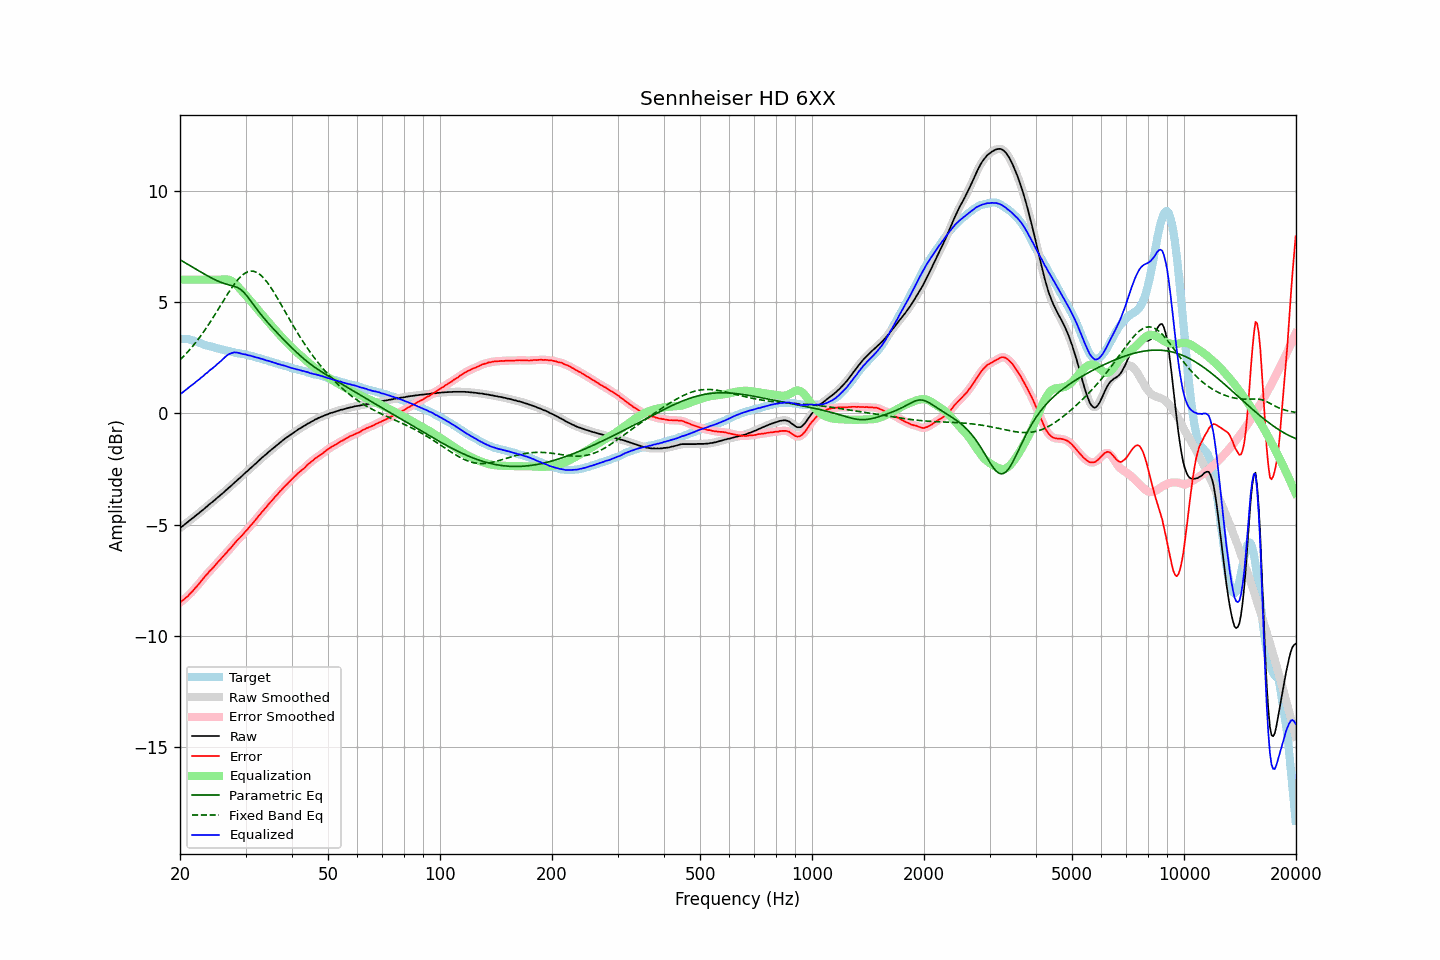

Values plotted in this chart, from the file beside it:
frequency, raw, error, smoothed, error_smoothed, equalization, parametric_eq, fixed_band_eq, equalized_raw, equalized_smoothed, target
20.00, -5.15, -8.51, -5.15, -8.50, 6.00, 6.90, 2.40, 0.85, 0.85, 3.36
20.20, -5.09, -8.44, -5.10, -8.44, 6.00, 6.85, 2.47, 0.91, 0.90, 3.34
20.40, -5.04, -8.39, -5.04, -8.38, 6.00, 6.81, 2.54, 0.96, 0.96, 3.34
20.61, -4.98, -8.32, -4.98, -8.32, 6.00, 6.77, 2.62, 1.02, 1.02, 3.33
20.81, -4.92, -8.26, -4.93, -8.26, 6.00, 6.73, 2.69, 1.08, 1.07, 3.33
21.02, -4.87, -8.21, -4.87, -8.19, 6.00, 6.68, 2.77, 1.13, 1.13, 3.33
21.23, -4.80, -8.12, -4.81, -8.12, 6.00, 6.64, 2.85, 1.20, 1.19, 3.31
21.44, -4.75, -8.04, -4.75, -8.05, 6.00, 6.60, 2.94, 1.25, 1.25, 3.29
21.66, -4.70, -7.98, -4.70, -7.97, 6.00, 6.56, 3.02, 1.30, 1.30, 3.27
21.87, -4.64, -7.88, -4.64, -7.89, 6.00, 6.51, 3.11, 1.36, 1.36, 3.24
22.09, -4.58, -7.80, -4.58, -7.81, 6.00, 6.47, 3.20, 1.42, 1.42, 3.22
22.31, -4.52, -7.72, -4.52, -7.72, 6.00, 6.43, 3.29, 1.48, 1.48, 3.20
22.54, -4.47, -7.64, -4.47, -7.64, 6.00, 6.39, 3.39, 1.53, 1.53, 3.17
22.76, -4.40, -7.54, -4.41, -7.55, 6.00, 6.34, 3.49, 1.60, 1.59, 3.14
22.99, -4.35, -7.46, -4.35, -7.46, 6.00, 6.30, 3.59, 1.65, 1.65, 3.11
23.22, -4.29, -7.37, -4.29, -7.37, 6.00, 6.26, 3.69, 1.71, 1.71, 3.08
23.45, -4.22, -7.28, -4.23, -7.29, 6.00, 6.22, 3.79, 1.78, 1.77, 3.06
23.69, -4.17, -7.21, -4.17, -7.20, 6.00, 6.18, 3.90, 1.83, 1.83, 3.04
23.92, -4.10, -7.12, -4.10, -7.13, 6.00, 6.14, 4.01, 1.90, 1.90, 3.02
24.16, -4.04, -7.05, -4.05, -7.05, 6.00, 6.10, 4.12, 1.96, 1.95, 3.01
24.40, -3.99, -6.98, -3.99, -6.97, 6.00, 6.06, 4.23, 2.01, 2.01, 2.99
24.65, -3.93, -6.90, -3.93, -6.90, 6.00, 6.03, 4.35, 2.07, 2.07, 2.97
24.89, -3.87, -6.82, -3.87, -6.81, 6.00, 5.99, 4.46, 2.13, 2.13, 2.95
25.14, -3.80, -6.73, -3.80, -6.73, 6.00, 5.96, 4.58, 2.20, 2.20, 2.92
25.39, -3.74, -6.65, -3.74, -6.65, 6.00, 5.92, 4.70, 2.26, 2.26, 2.90
25.65, -3.68, -6.58, -3.68, -6.57, 6.00, 5.89, 4.82, 2.32, 2.32, 2.89
25.91, -3.62, -6.49, -3.62, -6.49, 6.01, 5.87, 4.94, 2.38, 2.38, 2.86
26.16, -3.56, -6.41, -3.56, -6.41, 6.01, 5.84, 5.05, 2.45, 2.45, 2.85
26.43, -3.49, -6.33, -3.50, -6.33, 6.02, 5.82, 5.17, 2.52, 2.52, 2.83
26.69, -3.43, -6.25, -3.43, -6.25, 6.01, 5.80, 5.29, 2.58, 2.58, 2.82
26.96, -3.36, -6.16, -3.37, -6.17, 6.00, 5.78, 5.40, 2.64, 2.63, 2.80
27.23, -3.30, -6.09, -3.30, -6.09, 5.98, 5.76, 5.51, 2.67, 2.67, 2.79
27.50, -3.24, -6.01, -3.24, -6.01, 5.94, 5.74, 5.62, 2.70, 2.71, 2.77
27.77, -3.17, -5.92, -3.17, -5.92, 5.90, 5.72, 5.72, 2.73, 2.72, 2.75
28.05, -3.10, -5.84, -3.11, -5.83, 5.84, 5.70, 5.82, 2.74, 2.73, 2.74
28.33, -3.04, -5.75, -3.04, -5.75, 5.77, 5.67, 5.91, 2.73, 2.73, 2.71
28.62, -2.97, -5.67, -2.98, -5.67, 5.70, 5.64, 6.00, 2.72, 2.72, 2.69
28.90, -2.91, -5.61, -2.91, -5.60, 5.61, 5.59, 6.08, 2.70, 2.70, 2.69
29.19, -2.85, -5.52, -2.85, -5.53, 5.53, 5.55, 6.16, 2.68, 2.68, 2.67
29.48, -2.78, -5.45, -2.78, -5.45, 5.44, 5.48, 6.22, 2.66, 2.66, 2.67
29.78, -2.71, -5.36, -2.71, -5.37, 5.36, 5.41, 6.27, 2.65, 2.65, 2.65
30.08, -2.64, -5.28, -2.65, -5.29, 5.29, 5.33, 6.31, 2.64, 2.64, 2.64
30.38, -2.59, -5.21, -2.59, -5.20, 5.21, 5.24, 6.35, 2.61, 2.62, 2.62
30.68, -2.52, -5.12, -2.52, -5.12, 5.12, 5.14, 6.37, 2.60, 2.60, 2.60
30.99, -2.45, -5.03, -2.46, -5.04, 5.04, 5.05, 6.39, 2.58, 2.58, 2.58
31.30, -2.39, -4.96, -2.39, -4.95, 4.95, 4.95, 6.38, 2.56, 2.56, 2.56
31.61, -2.32, -4.88, -2.33, -4.87, 4.87, 4.85, 6.37, 2.54, 2.54, 2.55
31.93, -2.26, -4.78, -2.26, -4.78, 4.78, 4.75, 6.35, 2.52, 2.52, 2.52
32.24, -2.19, -4.69, -2.19, -4.69, 4.69, 4.66, 6.32, 2.50, 2.50, 2.50
32.57, -2.12, -4.60, -2.13, -4.60, 4.61, 4.56, 6.27, 2.49, 2.48, 2.48
32.89, -2.06, -4.53, -2.06, -4.52, 4.52, 4.47, 6.22, 2.46, 2.46, 2.47
33.22, -1.99, -4.43, -1.99, -4.43, 4.44, 4.38, 6.15, 2.44, 2.44, 2.43
33.55, -1.93, -4.35, -1.93, -4.35, 4.35, 4.29, 6.08, 2.42, 2.42, 2.42
33.89, -1.87, -4.26, -1.87, -4.27, 4.26, 4.21, 5.99, 2.39, 2.39, 2.39
34.23, -1.81, -4.19, -1.81, -4.18, 4.18, 4.12, 5.91, 2.37, 2.37, 2.38
34.57, -1.74, -4.09, -1.75, -4.10, 4.10, 4.04, 5.81, 2.35, 2.35, 2.35
34.92, -1.68, -4.01, -1.68, -4.01, 4.01, 3.96, 5.70, 2.33, 2.33, 2.33
35.27, -1.62, -3.94, -1.62, -3.93, 3.93, 3.88, 5.59, 2.31, 2.31, 2.31
35.62, -1.56, -3.85, -1.56, -3.85, 3.85, 3.80, 5.48, 2.29, 2.29, 2.29
35.97, -1.50, -3.76, -1.50, -3.77, 3.77, 3.72, 5.36, 2.26, 2.26, 2.26
... 635 more rows
